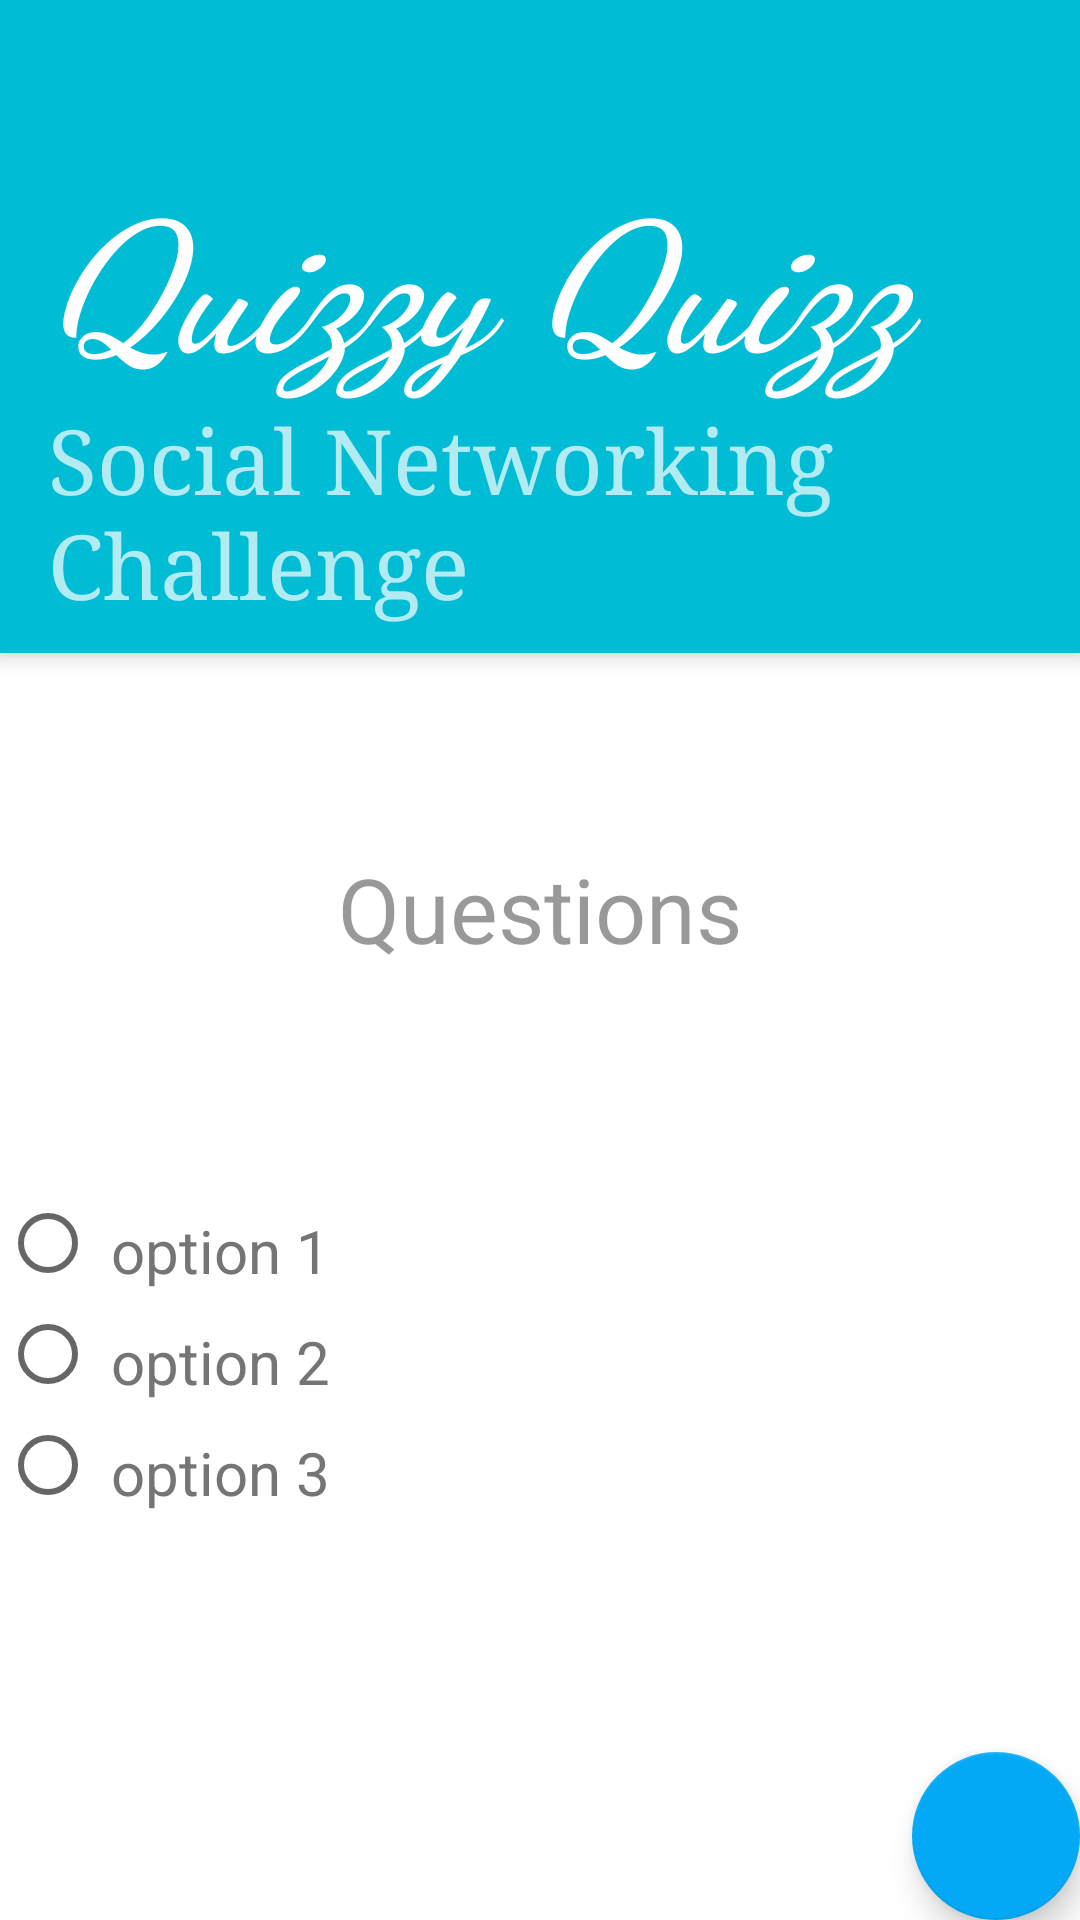

Write the Android layout XML for this screen, with the resource values it uses.
<!-- AndroidManifest.xml: application theme FullscreenTheme -->
<!-- res/layout/activity_social.xml -->
<?xml version="1.0" encoding="utf-8"?>
<android.support.design.widget.CoordinatorLayout xmlns:android="http://schemas.android.com/apk/res/android"
    xmlns:tools="http://schemas.android.com/tools"
    android:layout_width="match_parent"
    android:layout_height="match_parent"
    xmlns:app="http://schemas.android.com/apk/res-auto"

    tools:context="com.example.kaysherman.qizzy.SocialActivity">
    <android.support.design.widget.AppBarLayout
        android:layout_width="match_parent"
        android:layout_height="wrap_content"
         android:theme="@style/AppTheme.AppBarOverlay">

        <android.support.v7.widget.Toolbar
            android:id="@+id/toolbar"
            android:layout_width="match_parent"
            android:layout_height="wrap_content"
            android:theme="@style/SplashScreen"
            android:background="?attr/colorPrimary"
            app:popupTheme="@style/AppTheme.PopupOverlay"
            >
            <LinearLayout
                android:layout_width="match_parent"
                android:layout_height="wrap_content"
                android:orientation="vertical">
                <TextView
                    android:layout_width="match_parent"
                    android:layout_height="wrap_content"
                    android:textAppearance="?android:attr/textAppearanceLarge"
                    android:text="@string/quizzy_quizz"
                    android:textColor="@color/textIcon"
                    android:layout_marginTop="50dp"
                    android:keepScreenOn="true"
                    android:fontFamily="cursive"
                    android:id="@+id/textView"
                    android:layout_gravity="left|top"
                    android:textSize="60sp"
                    android:textStyle="italic|bold"/>
                <TextView
                    android:layout_width="match_parent"
                    android:layout_height="wrap_content"
                    android:textAppearance="?android:attr/textAppearanceLarge"
                    android:text="@string/social_networking_quizz"
                    android:textColor="@color/lightPrimary"
                    android:keepScreenOn="true"
                    android:fontFamily="serif"
                    android:layout_gravity="left"
                    android:layout_marginBottom="10dp"
                    android:textSize="30sp"
                    />
            </LinearLayout>

        </android.support.v7.widget.Toolbar>
    </android.support.design.widget.AppBarLayout>

    <include layout="@layout/content_programming"/>

    <android.support.design.widget.FloatingActionButton
        android:id="@+id/fab"
        android:layout_width="wrap_content"
        android:layout_height="wrap_content"
        android:layout_gravity="bottom|end"
        android:layout_margin="@dimen/fab_margin"
        android:src="@drawable/ic_spellcheck_black_24dp" />
</android.support.design.widget.CoordinatorLayout>
<!-- res/layout/content_programming.xml (included above) -->
<?xml version="1.0" encoding="utf-8"?>
<FrameLayout xmlns:android="http://schemas.android.com/apk/res/android"
    xmlns:app="http://schemas.android.com/apk/res-auto"
    xmlns:tools="http://schemas.android.com/tools"
    android:layout_width="match_parent"
    android:layout_height="match_parent"
    android:background="@color/textIcon"
    app:layout_behavior="@string/appbar_scrolling_view_behavior"
    tools:context="com.example.kaysherman.qizzy.ProgrammingActivity"
    tools:showIn="@layout/activity_programming">

    <LinearLayout
        android:layout_width="match_parent"
        android:layout_height="match_parent"
        android:orientation="vertical">

        <TextView
            android:id="@+id/Question"
            android:layout_width="match_parent"
            android:layout_height="wrap_content"
            android:layout_marginBottom="10dp"
            android:layout_weight="1"
            android:gravity="center"
            android:keepScreenOn="true"
            android:text="@string/questions"
            android:textAppearance="?android:attr/textAppearanceLarge"
            android:textColor="@color/black_overlay"
            android:textSize="30sp" />

        <RadioGroup
            android:id="@+id/gr"
            android:layout_width="match_parent"
            android:layout_height="wrap_content"
            android:layout_weight="1">

            <RadioButton
                android:id="@+id/option1"
                android:layout_width="match_parent"
                android:layout_height="wrap_content"
                android:gravity="left"
                android:text="@string/option_1"
                android:padding="5dp"
                android:textColor="@color/SecondaryText"
                android:textSize="20sp" />

            <RadioButton
                android:id="@+id/option2"
                android:layout_width="match_parent"
                android:layout_height="wrap_content"
                android:gravity="left"
                android:padding="5dp"
                android:text="@string/option_2"
                android:textColor="@color/SecondaryText"
                android:textSize="20sp" />

            <RadioButton
                android:id="@+id/option3"
                android:layout_width="match_parent"
                android:layout_height="wrap_content"
                android:gravity="left"
                android:padding="5dp"
                android:text="@string/option_3"
                android:textColor="@color/SecondaryText"
                android:textSize="20sp" />

        </RadioGroup>
    </LinearLayout>
</FrameLayout>
<!-- resources referenced by this layout -->
<resources>
  <color name="SecondaryText">#757575</color>
  <color name="black_overlay">#66000000</color>
  <color name="lightPrimary">#B2EBF2</color>
  <color name="textIcon">#FFFFFF</color>
  <string name="option_1">option 1</string>
  <string name="option_2">option 2</string>
  <string name="option_3">option 3</string>
  <string name="questions">Questions</string>
  <string name="quizzy_quizz">Quizzy Quizz</string>
  <string name="social_networking_quizz">Social Networking Challenge</string>
  <style name="AppTheme.AppBarOverlay" parent="ThemeOverlay.AppCompat.Dark.ActionBar" />
  <style name="AppTheme.PopupOverlay" parent="ThemeOverlay.AppCompat.Light" />
  <style name="SplashScreen" parent="Theme.AppCompat.Light.NoActionBar">
          <item name="android:windowFullscreen">true</item>
          <item name="colorPrimary">@color/colorPrimary</item>
      </style>
  <style name="FullscreenTheme" parent="AppTheme">
          <item name="android:actionBarStyle">@style/FullscreenActionBarStyle</item>
          <item name="android:windowActionBarOverlay">true</item>
          <item name="android:windowBackground">@null</item>
          <item name="metaButtonBarStyle">?android:attr/buttonBarStyle</item>
          <item name="metaButtonBarButtonStyle">?android:attr/buttonBarButtonStyle</item>
      </style>
  <color name="colorPrimary">#00BCD4</color>
  <style name="AppTheme" parent="Theme.AppCompat.Light.NoActionBar">
          
          <item name="colorPrimary">@color/colorPrimary</item>
          <item name="colorPrimaryDark">@color/colorPrimaryDark</item>
          <item name="colorAccent">@color/colorAccent</item>
      </style>
  <style name="FullscreenActionBarStyle" parent="Widget.AppCompat.ActionBar">
          <item name="android:background">@color/colorPrimaryDark</item>
      </style>
  <color name="colorPrimaryDark">#0097A7</color>
  <color name="colorAccent">#03A9F4</color>
</resources>
